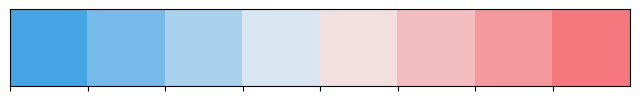

Write Python code to recreate this figure.
import matplotlib.pyplot as plt
import seaborn as sns

sns.palplot(sns.diverging_palette(h_neg=240,h_pos=10, s=85, l=65, n=8, center='light',as_cmap =False))
'''
h_neg：起始颜色值,值区间0-359
h_pos：终止颜色值，值区间0-359
s：饱和度，值区间0-100
l：亮度，值区间0-100
n：调色板中的颜色数（如果为not，返回一个colormap）
center：调色板中心为亮或暗——{'light', 'dark'}, 默认为light
as_cmap：默认为False，返回颜色列表。如果为True值，则返回matplotlib colormap而不是颜色列表。
'''
plt.show()
